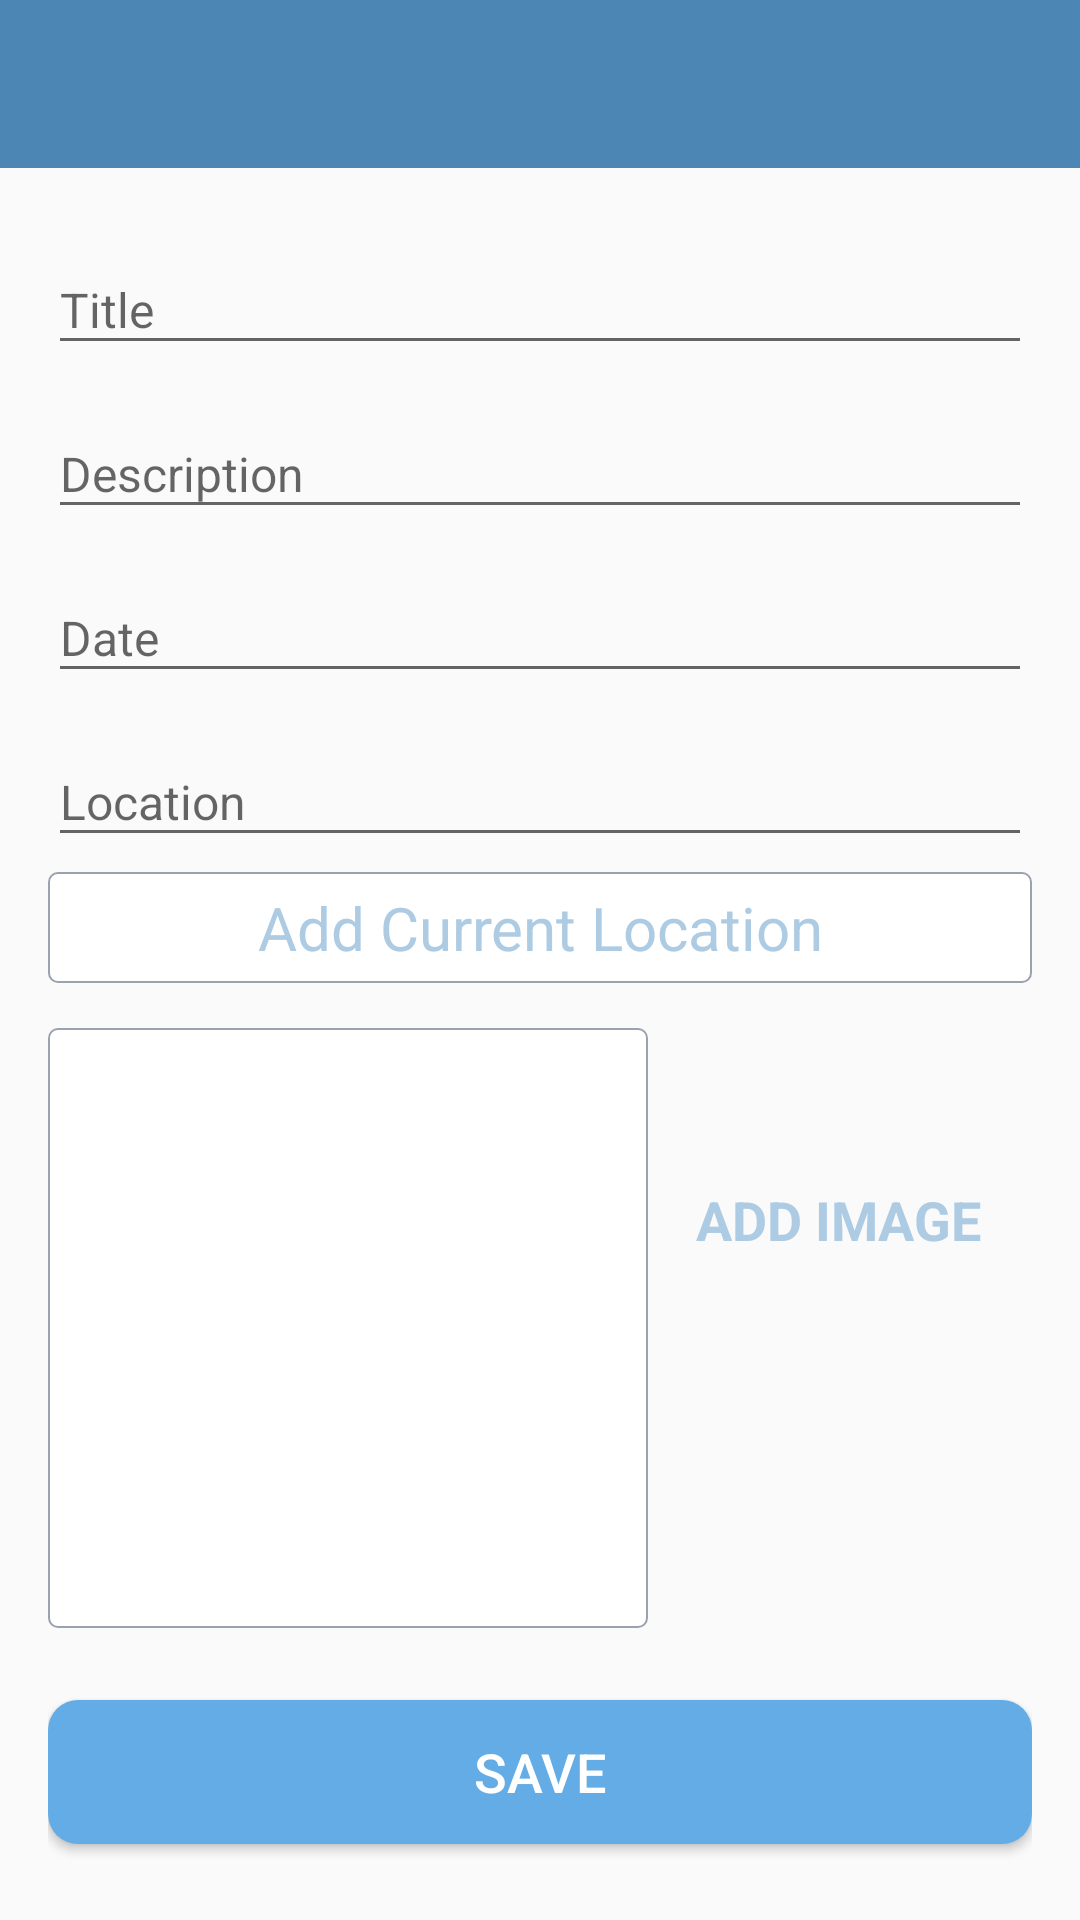

The Android layout XML behind this screen, and the referenced resources:
<!-- AndroidManifest.xml: activity theme CustomNoActionBarTheme -->
<!-- res/layout/activity_add_happy_places.xml -->
<?xml version="1.0" encoding="utf-8"?>
<androidx.constraintlayout.widget.ConstraintLayout xmlns:android="http://schemas.android.com/apk/res/android"
    xmlns:app="http://schemas.android.com/apk/res-auto"
    xmlns:tools="http://schemas.android.com/tools"
    android:layout_width="match_parent"
    android:layout_height="match_parent"
    tools:context=".activities.AddHappyPlaceActivity">
    <androidx.appcompat.widget.Toolbar
        android:id="@+id/toolbar_add_place"
        android:background="@color/colorPrimary"
        android:layout_width="match_parent"
        android:layout_height="?attr/actionBarSize"
        android:theme="@style/CustomToolbarStyle"
        app:layout_constraintEnd_toEndOf="parent"
        app:layout_constraintStart_toStartOf="parent"
        app:layout_constraintTop_toTopOf="parent"
        />
    <ScrollView
        android:id="@+id/sv_main"
        android:layout_width="match_parent"
        android:layout_height="0dp"
        android:fillViewport="true"
        app:layout_constraintBottom_toBottomOf="parent"
        app:layout_constraintEnd_toEndOf="parent"
        app:layout_constraintStart_toStartOf="parent"
        app:layout_constraintTop_toBottomOf="@id/toolbar_add_place">
        <androidx.constraintlayout.widget.ConstraintLayout
            android:layout_width="match_parent"
            android:layout_height="wrap_content"
            android:padding="@dimen/main_content_padding">
            <com.google.android.material.textfield.TextInputLayout
                android:id="@+id/til_title"
                android:layout_width="match_parent"
                android:layout_height="wrap_content"
                app:layout_constraintEnd_toEndOf="parent"
                app:layout_constraintStart_toStartOf="parent"
                app:layout_constraintTop_toTopOf="parent">
                <androidx.appcompat.widget.AppCompatEditText
                    android:id="@+id/et_title"
                    android:layout_width="match_parent"
                    android:layout_height="wrap_content"
                    android:hint="@string/edit_text_hint_title"
                    android:inputType="textCapWords"
                    android:textColor="@color/primary_text_color"
                    android:textColorHint="@color/secondary_text_color"
                    android:textSize="@dimen/edit_text_text_size" />
            </com.google.android.material.textfield.TextInputLayout>
            <com.google.android.material.textfield.TextInputLayout
                android:id="@+id/til_description"
                android:layout_width="match_parent"
                android:layout_height="wrap_content"
                android:layout_marginTop="@dimen/add_screen_til_marginTop"
                app:layout_constraintEnd_toEndOf="parent"
                app:layout_constraintStart_toStartOf="parent"
                app:layout_constraintTop_toBottomOf="@+id/til_title">
                <androidx.appcompat.widget.AppCompatEditText
                    android:id="@+id/et_description"
                    android:layout_width="match_parent"
                    android:layout_height="wrap_content"
                    android:hint="@string/edit_text_hint_description"
                    android:inputType="textCapSentences"
                    android:textColor="@color/primary_text_color"
                    android:textColorHint="@color/secondary_text_color"
                    android:textSize="@dimen/edit_text_text_size"/>
            </com.google.android.material.textfield.TextInputLayout>
            <com.google.android.material.textfield.TextInputLayout
                android:id="@+id/til_date"
                android:layout_width="match_parent"
                android:layout_height="wrap_content"
                android:layout_marginTop="@dimen/add_screen_til_marginTop"
                app:layout_constraintEnd_toEndOf="parent"
                app:layout_constraintStart_toStartOf="parent"
                app:layout_constraintTop_toBottomOf="@+id/til_description">
                <androidx.appcompat.widget.AppCompatEditText
                    android:id="@+id/et_date"
                    android:layout_width="match_parent"
                    android:layout_height="wrap_content"
                    android:hint="@string/edit_text_hint_date"
                    android:inputType="text"
                    android:focusable="false"
                    android:focusableInTouchMode="false"
                    android:textColor="@color/primary_text_color"
                    android:textColorHint="@color/secondary_text_color"
                    android:textSize="@dimen/edit_text_text_size" />
            </com.google.android.material.textfield.TextInputLayout>
            <com.google.android.material.textfield.TextInputLayout
                android:id="@+id/til_location"
                android:layout_width="match_parent"
                android:layout_height="wrap_content"
                android:layout_marginTop="@dimen/add_screen_til_marginTop"
                app:layout_constraintEnd_toEndOf="parent"
                app:layout_constraintStart_toStartOf="parent"
                app:layout_constraintTop_toBottomOf="@+id/til_date">
                <androidx.appcompat.widget.AppCompatEditText
                    android:id="@+id/et_location"
                    android:layout_width="match_parent"
                    android:layout_height="wrap_content"
                    android:focusable="false"
                    android:focusableInTouchMode="false"
                    android:hint="@string/edit_text_hint_location"
                    android:inputType="text"
                    android:textColor="@color/primary_text_color"
                    android:textColorHint="@color/secondary_text_color"
                    android:textSize="@dimen/edit_text_text_size" />
            </com.google.android.material.textfield.TextInputLayout>
            <TextView
                android:id="@+id/tv_select_current_location"
                android:layout_width="match_parent"
                android:layout_height="wrap_content"
                android:layout_marginTop="5dp"
                android:background="@drawable/shape_image_view_border"
                android:foreground="?attr/selectableItemBackground"
                android:gravity="center"
                android:padding="5dp"
                android:text="Add Current Location"
                android:textColor="@color/colorAccent"
                android:textSize="20sp"
                app:layout_constraintEnd_toEndOf="parent"
                app:layout_constraintStart_toStartOf="parent"
                app:layout_constraintTop_toBottomOf="@+id/til_location" />
            <androidx.appcompat.widget.AppCompatImageView
                android:id="@+id/iv_place_image"
                android:layout_width="@dimen/add_screen_place_image_size"
                android:layout_height="@dimen/add_screen_place_image_size"
                android:layout_marginTop="@dimen/add_screen_place_image_marginTop"
                android:background="@drawable/shape_image_view_border"
                android:padding="@dimen/add_screen_place_image_padding"
                android:scaleType="centerCrop"
                android:src="@drawable/add_screen_image_placeholder"
                app:layout_constraintEnd_toEndOf="parent"
                app:layout_constraintHorizontal_bias="0.0"
                app:layout_constraintStart_toStartOf="parent"
                app:layout_constraintTop_toBottomOf="@+id/tv_select_current_location" />
            <TextView
                android:id="@+id/tv_add_image"
                android:layout_width="wrap_content"
                android:layout_height="wrap_content"
                android:layout_marginTop="@dimen/add_screen_text_add_image_marginTop"
                android:background="?attr/selectableItemBackground"
                android:gravity="center"
                android:padding="@dimen/add_screen_text_add_image_padding"
                android:text="@string/text_add_image"
                android:textColor="@color/colorAccent"
                android:textSize="@dimen/add_screen_text_add_image_textSize"
                android:textStyle="bold"
                app:layout_constraintBottom_toTopOf="@+id/btn_save"
                app:layout_constraintEnd_toEndOf="parent"
                app:layout_constraintHorizontal_bias="0.45"
                app:layout_constraintStart_toEndOf="@+id/iv_place_image"
                app:layout_constraintTop_toBottomOf="@+id/til_location"
                app:layout_constraintVertical_bias="0.019" />
            <Button
                android:id="@+id/btn_save"
                android:layout_width="match_parent"
                android:layout_height="wrap_content"
                android:layout_gravity="center"
                android:layout_marginTop="@dimen/add_screen_btn_save_marginTop"
                android:background="@drawable/shape_button_rounded"
                android:gravity="center"
                android:paddingTop="@dimen/add_screen_btn_save_paddingTopBottom"
                android:paddingBottom="@dimen/add_screen_btn_save_paddingTopBottom"
                android:text="@string/btn_text_save"
                android:textColor="@color/white_color"
                android:textSize="@dimen/btn_text_size"
                app:layout_constraintEnd_toEndOf="parent"
                app:layout_constraintStart_toStartOf="parent"
                app:layout_constraintTop_toBottomOf="@+id/iv_place_image" />
        </androidx.constraintlayout.widget.ConstraintLayout>
    </ScrollView>
</androidx.constraintlayout.widget.ConstraintLayout>
<!-- resources referenced by this layout -->
<resources>
  <color name="colorAccent">#adcbe3</color>
  <color name="colorPrimary">#4b86b4</color>
  <color name="primary_text_color">#212121</color>
  <color name="secondary_text_color">#9AA2AF</color>
  <color name="white_color">#FFFFFF</color>
  <dimen name="add_screen_btn_save_marginTop">24dp</dimen>
  <dimen name="add_screen_btn_save_paddingTopBottom">8dp</dimen>
  <dimen name="add_screen_place_image_marginTop">15dp</dimen>
  <dimen name="add_screen_place_image_padding">2dp</dimen>
  <dimen name="add_screen_place_image_size">200dp</dimen>
  <dimen name="add_screen_text_add_image_marginTop">96dp</dimen>
  <dimen name="add_screen_text_add_image_padding">10dp</dimen>
  <dimen name="add_screen_text_add_image_textSize">18sp</dimen>
  <dimen name="add_screen_til_marginTop">5dp</dimen>
  <dimen name="btn_text_size">18sp</dimen>
  <dimen name="edit_text_text_size">16sp</dimen>
  <dimen name="main_content_padding">16dp</dimen>
  <!-- drawable shape_button_rounded (drawable) -->
  <?xml version="1.0" encoding="utf-8"?>
      <shape android:shape="rectangle" xmlns:android="http://schemas.android.com/apk/res/android">
      <solid android:color="@color/button_background_color"/>
      <corners android:radius="@dimen/button_radius"/>
  </shape>
  <!-- drawable shape_image_view_border (drawable) -->
  <?xml version="1.0" encoding="utf-8"?>
      <shape android:shape="rectangle" xmlns:android="http://schemas.android.com/apk/res/android">
      <stroke android:color="@color/secondary_text_color" android:width="@dimen/image_border_stroke_size"/>
      <solid android:color="@color/white_color"/>
      <corners android:radius="@dimen/add_place_image_shape_radius"/>
  </shape>
  <string name="btn_text_save">SAVE</string>
  <string name="edit_text_hint_date">Date</string>
  <string name="edit_text_hint_description">Description</string>
  <string name="edit_text_hint_location">Location</string>
  <string name="edit_text_hint_title">Title</string>
  <string name="text_add_image">ADD IMAGE</string>
  <style name="CustomToolbarStyle">
          <item name="android:textColorPrimary">#FFFFFF</item>
          <item name="android:colorControlNormal">#FFFFFF</item>
      </style>
  <style parent="@style/Theme.AppCompat.Light.NoActionBar" name="CustomNoActionBarTheme">
          <item name="android:statusBarColor">@color/colorPrimaryDark</item>
      </style>
  <color name="button_background_color">#63ace5</color>
  <dimen name="button_radius">10dp</dimen>
  <dimen name="image_border_stroke_size">0.5dp</dimen>
  <dimen name="add_place_image_shape_radius">3dp</dimen>
  <color name="colorPrimaryDark">#2a4d69</color>
</resources>
